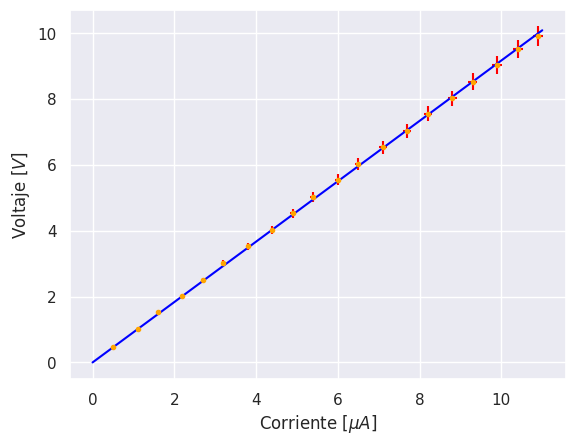

This chart was generated by the following Python code:
import numpy as np
import scipy as sc
import scipy.signal as sig
import matplotlib.pyplot as plt
import seaborn as sb

from scipy.optimize import curve_fit

def err(value, percentage, const):
    c1 = percentage / 100
    c2 = const / 100
    return c1 * value + c2

def osciloscopio_resistencia():
    # Medido en Volts
    voltaje = [0.48, 1.01, 1.52, 2.01, 2.50, 3.03, 3.53, 4.03, 4.53, 5.04, 5.55, 6.04, 6.54, 7.04, 7.55, 8.02, 8.53, 9.03, 9.52, 9.91]
    # Medido en micro Amperes
    corriente =   [0.5,  1.1,  1.6,  2.2,  2.7,  3.2,  3.8,  4.4,  4.9,  5.4,  6.0,  6.5,  7.1,  7.7,  8.2,  8.8,  9.3,  9.9,  10.4, 10.9]


    error_corriente = [err(x, 1, 2) for x in corriente]
    error_voltaje = [err(x, 3, 0) for x in voltaje]

    f = lambda i, r: r*i

    fit, cov = curve_fit(f, corriente, voltaje)

    error = np.sqrt(np.diag(cov))

    x_fit = np.linspace(0, 11, 1000)
    y_fit = [f(x, fit[0]) for x in x_fit]

    print("valor de la resistencia total %f +- %f MOmhs"%(fit[0], error[0]))

    sb.set_theme()

    plt.figure()
    plt.grid("on")
    plt.xlabel("Corriente $[\mu A]$")
    plt.ylabel("Voltaje $[V]$")
    plt.errorbar(corriente, voltaje, error_voltaje, error_corriente, ".", color = "orange", ecolor = "red")
    plt.plot(x_fit, y_fit, color = "blue")
    plt.savefig("4.png")


osciloscopio_resistencia()
